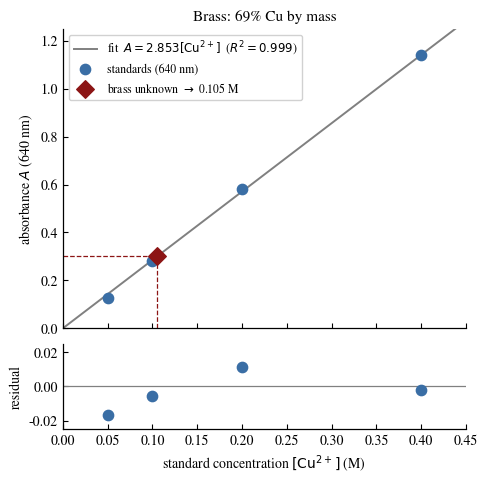

Here is the Python script that generated this plot: (Note: this script raises an exception after producing the figure.)
"""
chemistry/brass_calibration.py
AP Chemistry: Beer's Law calibration curve for Cu²⁺ in brass.

Real lab data:
  Standards at 640 nm: [Cu²⁺] = 0.05, 0.10, 0.20, 0.40 M
                        A      = 0.126, 0.280, 0.582, 1.139
  Brass unknown absorbance: 0.301 → [Cu²⁺] = 0.105 M → 69% Cu by mass

House style: serif, one accent color (#8c1515), residual panel below.
"""
import numpy as np
import matplotlib
matplotlib.use("Agg")
import matplotlib.pyplot as plt
from scipy.stats import linregress
import os

# ── real data ────────────────────────────────────────────────────────────────
conc   = np.array([0.05, 0.10, 0.20, 0.40])   # M
absorp = np.array([0.126, 0.280, 0.582, 1.139])

brass_A   = 0.301   # measured absorbance of brass unknown
brass_pct = 69.0    # percent Cu by mass (from dilution math)

# ── linear regression (Beer's Law: A = ε·l·c, force through 0) ──────────────
# OLS with intercept = 0: slope = sum(x*y)/sum(x²)
slope = np.dot(conc, absorp) / np.dot(conc, conc)
fitted   = slope * conc
residuals = absorp - fitted
ss_res = np.sum(residuals**2)
ss_tot = np.sum((absorp - absorp.mean())**2)
r2 = 1 - ss_res / ss_tot
brass_conc = brass_A / slope   # 0.105 M

# ── rcParams ─────────────────────────────────────────────────────────────────
plt.rcParams.update({
    "font.family":      "serif",
    "font.serif":       ["Times New Roman", "STIXGeneral", "DejaVu Serif"],
    "font.size":        10,
    "xtick.direction":  "in",
    "ytick.direction":  "in",
    "axes.linewidth":   0.9,
})

ACCENT = "#8c1515"
BLUE   = "#3a6ea5"

# ── figure ───────────────────────────────────────────────────────────────────
fig, (ax_main, ax_res) = plt.subplots(
    2, 1, figsize=(5.2, 5.2),
    gridspec_kw={"height_ratios": [3.5, 1], "hspace": 0.08},
    sharex=True,
)

# main: fit line
x_line = np.array([0, 0.45])
ax_main.plot(x_line, slope * x_line, color="gray", lw=1.4, zorder=1,
             label=rf"fit  $A = {slope:.3f}[\mathrm{{Cu}}^{{2+}}]$  ($R^2 = {r2:.3f}$)")

# standards
ax_main.scatter(conc, absorp, color=BLUE, s=55, zorder=3,
                label="standards (640 nm)")

# brass unknown with dashed drop-lines
ax_main.scatter([brass_conc], [brass_A], marker="D", color=ACCENT, s=80, zorder=4,
                label=rf"brass unknown $\rightarrow$ {brass_conc:.3f} M")
ax_main.plot([0, brass_conc], [brass_A, brass_A], color=ACCENT,
             lw=0.9, ls="--", zorder=2)
ax_main.plot([brass_conc, brass_conc], [0, brass_A], color=ACCENT,
             lw=0.9, ls="--", zorder=2)

ax_main.set_ylabel(r"absorbance $A$ (640 nm)")
ax_main.set_ylim(0, 1.25)
ax_main.set_xlim(0, 0.45)
ax_main.legend(fontsize=8.5, framealpha=0.9)
ax_main.set_title(f"Brass: {brass_pct:.0f}% Cu by mass", fontsize=11)
for sp in ["top", "right"]:
    ax_main.spines[sp].set_visible(False)

# residual panel
ax_res.axhline(0, color="gray", lw=0.9)
ax_res.scatter(conc, residuals, color=BLUE, s=55, zorder=3)
ax_res.set_ylabel("residual")
ax_res.set_xlabel(r"standard concentration $[\mathrm{Cu}^{2+}]$ (M)")
ax_res.set_ylim(-0.025, 0.025)
for sp in ["top", "right"]:
    ax_res.spines[sp].set_visible(False)

out = os.path.join(os.path.dirname(__file__), "brass_calibration.png")
fig.savefig(out, dpi=200, bbox_inches="tight", facecolor="white")
plt.close(fig)
print("wrote", out)
